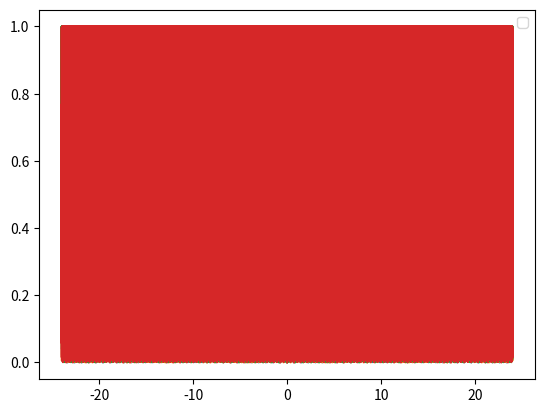

Write Python code to recreate this figure.
import numpy as np
import matplotlib.pyplot as plt

def make_sin_function_with_given_parameters(domain, freqency, time, freqency_offset):    
    return domain * np.sin(freqency * time + freqency_offset)

def calculate_normalized_DTFT_of_given_signal_and_plot_it(input_signal, number_of_samples, sampling_rate):
    n = np.arange(-number_of_samples/2, number_of_samples/2)
    T = number_of_samples/sampling_rate
    w = n/(1000 * T)

    DTFT_input_signal = np.fft.fft(input_signal)

    plt.plot(w, abs(input_signal / max(abs(input_signal))))
    plt.legend()
    plt.show()

def aliazing_plotter(signal_frequency, sampling_frequency):
    tstart = -1
    tend = 1
    Ts = 1 / sampling_frequency
    time = np.arange(tstart, tend - Ts, Ts)
    domain = 1
    freqency_offset = 0
    number_of_samples = len(time)
    
    made_signal = make_sin_function_with_given_parameters(domain, signal_frequency, time, freqency_offset)
    
    calculate_normalized_DTFT_of_given_signal_and_plot_it(made_signal, number_of_samples, sampling_frequency)

sampling_frequency = 48000
frquencies = [100, 1000, 10000, 108000]

for i in range(len(frquencies)) :
    aliazing_plotter(frquencies[i], sampling_frequency)
